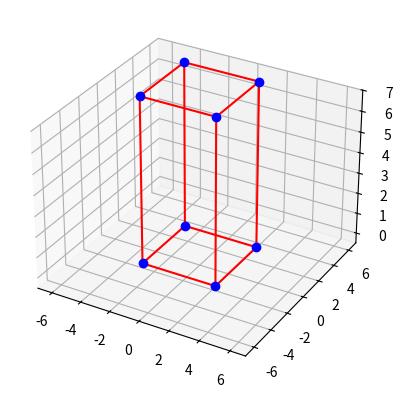

Write the Python code that produced this figure.
# Source - https://stackoverflow.com/a/69669015
# Posted by Futurologist
# Retrieved 2026-09-03, License - CC BY-SA 4.0

import numpy as np
import matplotlib.pyplot as plt

def get_vertices(L, B, I, alpha, beta):
    P = np.empty((8,3), dtype=float)
    Ind = np.array([4,5,6,7])
    #Ind = np.array([0,2,4,6])
    
    P[Ind, 0] = L/2 + I*np.tan(np.pi*alpha/180)
    P[Ind, 1] = B/2 + I*np.tan(np.pi*beta/180)
    P[Ind, 2] = I
    P[5, 0] = - P[5, 0]
    P[7, 1] = - P[7, 1]
    P[6, [0,1]] = - P[6, [0,1]]
    
    Ind = Ind - 4
    P[Ind, 0] = L/2
    P[Ind, 1] = B/2
    P[Ind, 2] = 0
    P[1, 0] = - P[1, 0]
    P[3, 1] = - P[3, 1]
    P[2, [0,1]] = - P[2, [0,1]]
    
    return P


def draw(P):
    l_x = -7
    r_x = 7
    l_y = -7
    r_y = 7
    l_z = -0.5
    r_z = 7
    fig = plt.figure()
    ax = fig.add_subplot(projection='3d')
    ax.set_xlim((l_x, r_x))
    ax.set_ylim((l_y, r_y))
    ax.set_zlim((l_z, r_z))
    Ind = np.array([[0,1], [1,2], [2,3], [3,0]]) 
    for i in Ind:        
        ax.plot(P[i, 0], P[i, 1], P[i, 2], 'r-')
    Ind = np.array([[4,5], [5,6], [6,7], [7,4]]) 
    for i in Ind:        
        ax.plot(P[i, 0], P[i, 1], P[i, 2], 'r-')
    Ind = np.array([[0,4], [1,5], [2,6], [3,7]]) 
    for i in Ind:        
        ax.plot(P[i, 0], P[i, 1], P[i, 2], 'r-')
    ax.plot(P[:,0], P[:,1], P[:,2], 'bo')
    plt.show()
    return None

L = 5
B = 5
I = 8
alpha = 0
beta = 0
ful = get_vertices(L, B, I, alpha, beta)

draw(ful)
